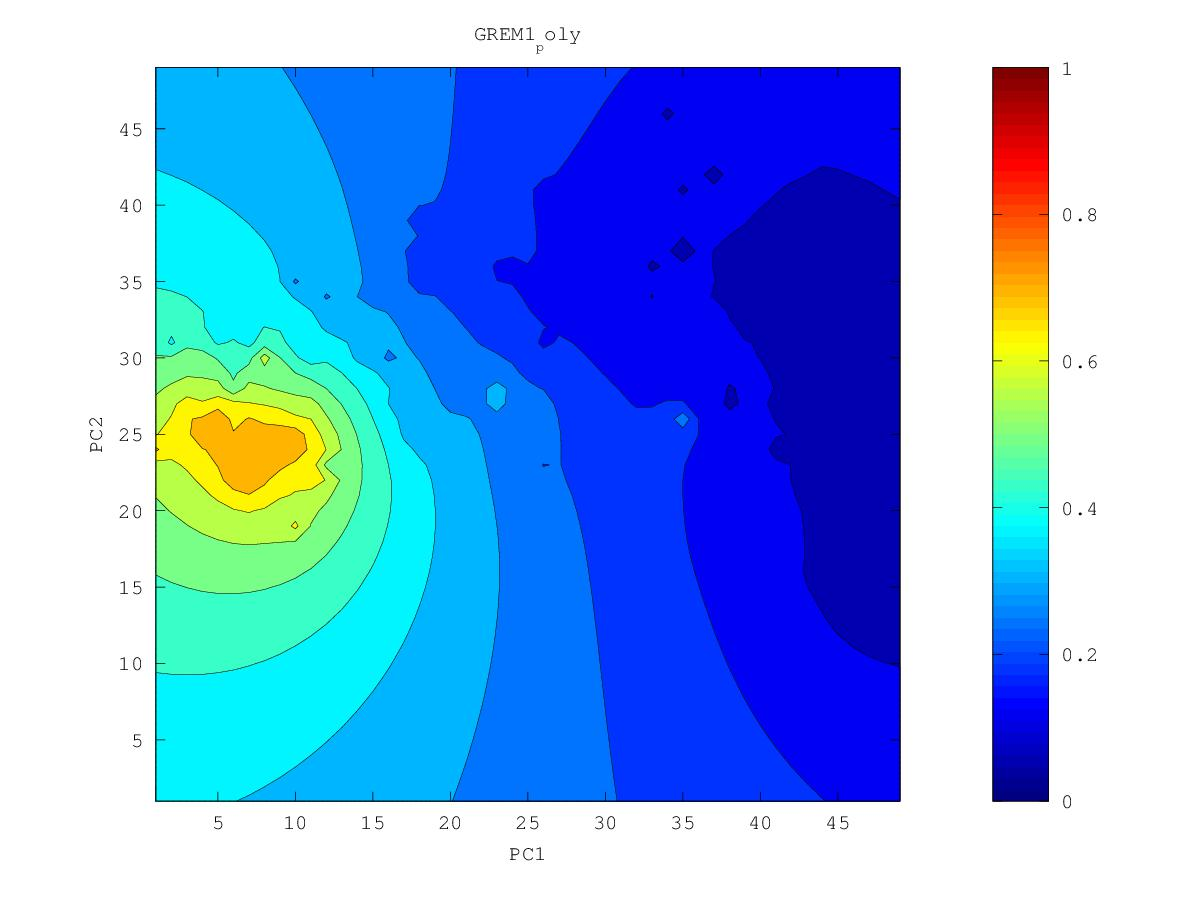

The file beside this chart, header and first rows:
0.145962613707, 0.142387055043, 0.138631532285, 0.134681308988, 0.130523250525, 0.126149253427, 0.121560316532, 0.116768990018, 0.11179001741, 0.106569618994, 0.100848373233, 0.0946289651351, 0.0905329418772, 0.0897404944484, 0.088243936102, 0.0851513455289, 0.0795475051082, 0.0696028828673, 0.0732228781743, 0.0710627424549, 0.0706736790233, 0.0691700939849, 0.0568330989294, 0.06683227611
0.1459, 0.1421, 0.1382, 0.134, 0.1296, 0.1248, 0.1198, 0.1144, 0.1087, 0.1029, 0.09606, 0.08332, 0.06687, 0.0845, 0.08631, 0.08439, 0.07886, 0.06567, 0.07311, 0.07074, 0.06553, 0.06022, 0.07156, 0.07073
0.146, 0.1421, 0.138, 0.1336, 0.1288, 0.1237, 0.118, 0.1118, 0.1049, 0.09822, 0.09281, 0.08257, 0.06096, 0.0814, 0.08421, 0.08373, 0.07979, 0.06482, 0.05439, 0.07125, 0.06989, 0.07424, 0.07642, 0.07057
0.1462, 0.1422, 0.138, 0.1334, 0.1284, 0.1228, 0.1164, 0.1091, 0.1, 0.07351, 0.09033, 0.0848, 0.08237, 0.0791, 0.07875, 0.08319, 0.08023, 0.07108, 0.07319, 0.07109, 0.06434, 0.07892, 0.08198, 0.08102
0.1467, 0.1426, 0.1383, 0.1336, 0.1283, 0.1223, 0.115, 0.1051, 0.0976, 0.09177, 0.08925, 0.07818, 0.08477, 0.07829, 0.08131, 0.08351, 0.08137, 0.07913, 0.07849, 0.0791, 0.08193, 0.08567, 0.08747, 0.08405
0.1474, 0.1432, 0.1388, 0.1341, 0.1288, 0.1227, 0.115, 0.1017, 0.09511, 0.0783, 0.08937, 0.08683, 0.08626, 0.08515, 0.08468, 0.0834, 0.0725, 0.07997, 0.08102, 0.08161, 0.08752, 0.09173, 0.09344, 0.0928
0.1482, 0.1441, 0.1397, 0.1349, 0.1298, 0.124, 0.1172, 0.1093, 0.1008, 0.09282, 0.0892, 0.07183, 0.08341, 0.08067, 0.08272, 0.08153, 0.08203, 0.08487, 0.08356, 0.08739, 0.09324, 0.09736, 0.09929, 0.1004
0.1492, 0.1451, 0.1407, 0.136, 0.1311, 0.1257, 0.1198, 0.1131, 0.1044, 0.09286, 0.0918, 0.07673, 0.04373, 0.08228, 0.08345, 0.0815, 0.085, 0.09105, 0.09036, 0.09568, 0.1001, 0.1027, 0.1034, 0.1051
0.1504, 0.1462, 0.1418, 0.1372, 0.1324, 0.1275, 0.1222, 0.1166, 0.1105, 0.1042, 0.09686, 0.07756, 0.08692, 0.08121, 0.08181, 0.08861, 0.09269, 0.09631, 0.0953, 0.1018, 0.106, 0.1078, 0.1012, 0.1075
0.1516, 0.1473, 0.1428, 0.1382, 0.1336, 0.129, 0.1243, 0.1196, 0.1148, 0.1097, 0.1039, 0.09767, 0.09564, 0.09132, 0.08209, 0.08856, 0.0939, 0.1002, 0.1052, 0.1084, 0.1112, 0.1135, 0.1147, 0.1176
0.1529, 0.1484, 0.1437, 0.1389, 0.1342, 0.1298, 0.1255, 0.1215, 0.1177, 0.114, 0.1098, 0.1053, 0.1014, 0.09899, 0.09688, 0.08802, 0.09948, 0.09522, 0.1115, 0.1099, 0.1135, 0.1164, 0.1201, 0.1256
0.1544, 0.1495, 0.1441, 0.1385, 0.1334, 0.1295, 0.1252, 0.1208, 0.119, 0.117, 0.1137, 0.1085, 0.09114, 0.09242, 0.1014, 0.08629, 0.1006, 0.1195, 0.1215, 0.1197, 0.1208, 0.1042, 0.09368, 0.1331
0.1559, 0.1506, 0.1443, 0.136, 0.1266, 0.1278, 0.1232, 0.09155, 0.1186, 0.119, 0.1167, 0.1129, 0.1083, 0.108, 0.1095, 0.1038, 0.1646, 0.1427, 0.1327, 0.1315, 0.1329, 0.1356, 0.1406, 0.1488
0.1579, 0.152, 0.1449, 0.1353, 0.1202, 0.1275, 0.1242, 0.1194, 0.1196, 0.1203, 0.1186, 0.1151, 0.113, 0.1157, 0.1211, 0.1343, 0.1728, 0.1493, 0.1383, 0.1384, 0.1423, 0.1488, 0.1599, 0.1741
0.1603, 0.1539, 0.1455, 0.1361, 0.1327, 0.1285, 0.1196, 0.1198, 0.1033, 0.1207, 0.1194, 0.1106, 0.09277, 0.1145, 0.1238, 0.1318, 0.1385, 0.137, 0.1332, 0.1411, 0.1483, 0.1579, 0.1773, 0.2857
0.1634, 0.1569, 0.1467, 0.08965, 0.1346, 0.129, 0.1186, 0.1234, 0.121, 0.1224, 0.122, 0.1131, 0.1129, 0.1138, 0.1225, 0.1275, 0.1308, 0.1271, 0.1278, 0.1418, 0.1515, 0.1614, 0.1773, 0.2025
0.1674, 0.1616, 0.1542, 0.1466, 0.1414, 0.1251, 0.127, 0.1297, 0.1219, 0.1189, 0.1268, 0.1251, 0.1183, 0.103, 0.12, 0.107, 0.1277, 0.125, 0.1087, 0.1423, 0.1529, 0.1581, 0.1706, 0.1837
0.172, 0.1671, 0.1616, 0.156, 0.1502, 0.1435, 0.1393, 0.1353, 0.1283, 0.1285, 0.132, 0.1318, 0.1279, 0.1254, 0.125, 0.126, 0.1237, 0.1334, 0.1402, 0.1429, 0.1538, 0.156, 0.1702, 0.1834
0.177, 0.1727, 0.1681, 0.1633, 0.1583, 0.153, 0.1476, 0.14, 0.1182, 0.1289, 0.1364, 0.1378, 0.1366, 0.1346, 0.1331, 0.1348, 0.1397, 0.1429, 0.1441, 0.1469, 0.1603, 0.1715, 0.1806, 0.1892
0.1822, 0.1784, 0.1744, 0.1701, 0.1655, 0.1606, 0.1548, 0.1469, 0.1322, 0.133, 0.1398, 0.1425, 0.1414, 0.1196, 0.1404, 0.1449, 0.1457, 0.1465, 0.1423, 0.1604, 0.1718, 0.181, 0.1894, 0.1971
0.1876, 0.1842, 0.1806, 0.1767, 0.1725, 0.1678, 0.1623, 0.1551, 0.1424, 0.1301, 0.1335, 0.1458, 0.1467, 0.1441, 0.1482, 0.1504, 0.1473, 0.1447, 0.1627, 0.1726, 0.181, 0.1885, 0.1972, 0.206
0.193, 0.19, 0.1868, 0.1833, 0.1794, 0.1751, 0.17, 0.1638, 0.1564, 0.15, 0.1451, 0.1512, 0.1509, 0.1215, 0.1541, 0.1536, 0.1301, 0.1587, 0.1726, 0.1823, 0.1873, 0.1828, 0.1992, 0.2157
0.1987, 0.196, 0.1931, 0.1899, 0.1864, 0.1824, 0.1777, 0.1718, 0.165, 0.1601, 0.1463, 0.1555, 0.1606, 0.16, 0.1614, 0.1566, 0.1415, 0.1678, 0.1795, 0.1908, 0.1992, 0.2057, 0.2137, 0.2375
0.2044, 0.2021, 0.1995, 0.1967, 0.1936, 0.19, 0.1855, 0.1789, 0.1609, 0.1639, 0.1662, 0.1681, 0.1702, 0.1698, 0.1681, 0.1573, 0.1615, 0.1757, 0.161, 0.1957, 0.2089, 0.2346, 0.2904, 0.2932
0.2103, 0.2083, 0.2061, 0.2037, 0.201, 0.1978, 0.1939, 0.1886, 0.1803, 0.1791, 0.1806, 0.1798, 0.1773, 0.1727, 0.1724, 0.1659, 0.1774, 0.191, 0.1998, 0.2092, 0.2239, 0.2537, 0.2812, 0.2847
0.2162, 0.2146, 0.2127, 0.2107, 0.2085, 0.2059, 0.203, 0.1995, 0.196, 0.1938, 0.1921, 0.189, 0.1814, 0.1608, 0.1707, 0.1856, 0.1948, 0.2045, 0.2163, 0.2308, 0.2518, 0.2867, 0.2935, 0.2847
0.2222, 0.2209, 0.2195, 0.2179, 0.2161, 0.2141, 0.2119, 0.2095, 0.2072, 0.205, 0.2026, 0.1986, 0.1897, 0.1652, 0.1742, 0.1929, 0.2042, 0.2042, 0.2248, 0.2442, 0.2672, 0.3299, 0.3151, 0.2934
0.2283, 0.2274, 0.2263, 0.2251, 0.2238, 0.2223, 0.2206, 0.2188, 0.2169, 0.2149, 0.2126, 0.2092, 0.2041, 0.1973, 0.1904, 0.1913, 0.2141, 0.2167, 0.2355, 0.2531, 0.2703, 0.2886, 0.297, 0.2988
0.2345, 0.2339, 0.2332, 0.2323, 0.2314, 0.2303, 0.229, 0.2275, 0.2258, 0.2239, 0.2218, 0.2192, 0.2159, 0.2122, 0.2059, 0.208, 0.2271, 0.2378, 0.248, 0.2584, 0.2715, 0.2832, 0.2942, 0.3051
0.2407, 0.2404, 0.24, 0.2396, 0.239, 0.2382, 0.2372, 0.2358, 0.234, 0.2318, 0.2295, 0.2271, 0.2238, 0.2192, 0.2159, 0.2225, 0.2399, 0.2471, 0.2518, 0.2437, 0.2704, 0.2729, 0.2887, 0.3146
0.2468, 0.2469, 0.2469, 0.2468, 0.2466, 0.2462, 0.2454, 0.244, 0.2415, 0.2373, 0.2337, 0.2323, 0.226, 0.2139, 0.2142, 0.2401, 0.2541, 0.2563, 0.2506, 0.2767, 0.2914, 0.3026, 0.3148, 0.3293
0.253, 0.2534, 0.2538, 0.2541, 0.2542, 0.2542, 0.2537, 0.2523, 0.249, 0.2387, 0.2126, 0.2369, 0.2207, 0.2229, 0.1886, 0.2515, 0.2699, 0.2796, 0.2884, 0.3009, 0.3145, 0.3267, 0.3369, 0.345
0.2591, 0.2599, 0.2606, 0.2613, 0.2619, 0.2623, 0.2623, 0.2615, 0.2591, 0.2525, 0.2456, 0.2496, 0.2401, 0.2436, 0.2578, 0.2726, 0.2868, 0.2976, 0.3051, 0.3148, 0.3332, 0.347, 0.3512, 0.3593
0.2652, 0.2663, 0.2675, 0.2686, 0.2696, 0.2706, 0.2712, 0.2714, 0.2708, 0.2694, 0.2683, 0.267, 0.2582, 0.2634, 0.2786, 0.289, 0.3016, 0.3129, 0.3145, 0.2905, 0.3514, 0.37, 0.368, 0.3807
0.2712, 0.2727, 0.2742, 0.2758, 0.2773, 0.2788, 0.2802, 0.2814, 0.2824, 0.2832, 0.2842, 0.2851, 0.2861, 0.2897, 0.2931, 0.2833, 0.3114, 0.3279, 0.3345, 0.3402, 0.3749, 0.3994, 0.4166, 0.4333
0.2771, 0.2789, 0.2808, 0.2828, 0.2849, 0.287, 0.2891, 0.2913, 0.2934, 0.2957, 0.2981, 0.3008, 0.3039, 0.3073, 0.3088, 0.3032, 0.3249, 0.3421, 0.3535, 0.356, 0.4025, 0.4317, 0.4558, 0.4771
0.2829, 0.285, 0.2873, 0.2898, 0.2923, 0.295, 0.2978, 0.3007, 0.3038, 0.3071, 0.3106, 0.3143, 0.3182, 0.3219, 0.3245, 0.3279, 0.3364, 0.3385, 0.3758, 0.4028, 0.4335, 0.4651, 0.4951, 0.5222
0.2885, 0.291, 0.2936, 0.2965, 0.2995, 0.3027, 0.3061, 0.3097, 0.3135, 0.3176, 0.3219, 0.3263, 0.3305, 0.3338, 0.3338, 0.2959, 0.346, 0.3578, 0.3932, 0.4227, 0.4591, 0.4974, 0.5372, 0.5712
0.2938, 0.2967, 0.2997, 0.3029, 0.3063, 0.31, 0.3139, 0.3181, 0.3226, 0.3274, 0.3323, 0.3371, 0.3413, 0.3434, 0.3428, 0.3478, 0.3703, 0.3909, 0.4022, 0.3996, 0.4785, 0.5251, 0.5864, 0.6273
0.299, 0.3021, 0.3054, 0.309, 0.3128, 0.3169, 0.3213, 0.326, 0.3311, 0.3364, 0.3419, 0.3472, 0.3516, 0.3516, 0.293, 0.364, 0.3911, 0.4097, 0.404, 0.4428, 0.4983, 0.5443, 0.5875, 0.6421
0.3039, 0.3073, 0.3109, 0.3148, 0.3189, 0.3234, 0.3282, 0.3334, 0.3389, 0.3447, 0.3508, 0.3569, 0.3624, 0.3662, 0.3686, 0.3855, 0.4064, 0.4271, 0.4514, 0.4994, 0.502, 0.5524, 0.6172, 0.6509
0.3086, 0.3122, 0.316, 0.3202, 0.3246, 0.3294, 0.3346, 0.3401, 0.3461, 0.3524, 0.359, 0.3658, 0.3728, 0.3799, 0.3882, 0.3994, 0.4137, 0.4336, 0.4632, 0.595, 0.5321, 0.5684, 0.6228, 0.678
0.3129, 0.3167, 0.3208, 0.3252, 0.3299, 0.335, 0.3404, 0.3463, 0.3525, 0.3592, 0.3663, 0.3738, 0.3816, 0.3897, 0.3978, 0.4039, 0.3989, 0.4228, 0.4168, 0.4741, 0.531, 0.5851, 0.6312, 0.6977
0.317, 0.321, 0.3252, 0.3298, 0.3347, 0.34, 0.3457, 0.3518, 0.3583, 0.3653, 0.3728, 0.3807, 0.3889, 0.3973, 0.405, 0.4089, 0.3964, 0.4112, 0.4392, 0.4594, 0.4877, 0.5097, 0.6497, 0.6691
0.3208, 0.3249, 0.3293, 0.334, 0.3391, 0.3445, 0.3504, 0.3567, 0.3634, 0.3706, 0.3783, 0.3865, 0.395, 0.4037, 0.4119, 0.4182, 0.42, 0.3945, 0.4244, 0.4919, 0.5321, 0.5939, 0.6581, 0.7572
0.3242, 0.3285, 0.333, 0.3378, 0.343, 0.3486, 0.3545, 0.361, 0.3678, 0.3752, 0.383, 0.3914, 0.4001, 0.4091, 0.4181, 0.4266, 0.4337, 0.4398, 0.4683, 0.5247, 0.5524, 0.5864, 0.6358, 0.7019
0.3274, 0.3317, 0.3363, 0.3412, 0.3465, 0.3521, 0.3581, 0.3646, 0.3715, 0.379, 0.3869, 0.3953, 0.4042, 0.4135, 0.4231, 0.4328, 0.4424, 0.4516, 0.4726, 0.5449, 0.5556, 0.5874, 0.6613, 0.6874
0.3302, 0.3346, 0.3392, 0.3442, 0.3495, 0.3551, 0.3612, 0.3677, 0.3746, 0.382, 0.3899, 0.3983, 0.4073, 0.4167, 0.4266, 0.4368, 0.4465, 0.4493, 0.4214, 0.5067, 0.541, 0.5727, 0.61, 0.6331
0.3328, 0.3371, 0.3418, 0.3468, 0.3521, 0.3577, 0.3637, 0.3702, 0.3771, 0.3844, 0.3922, 0.4005, 0.4094, 0.4188, 0.4287, 0.4391, 0.4498, 0.4604, 0.4758, 0.5018, 0.528, 0.5528, 0.5763, 0.5971
